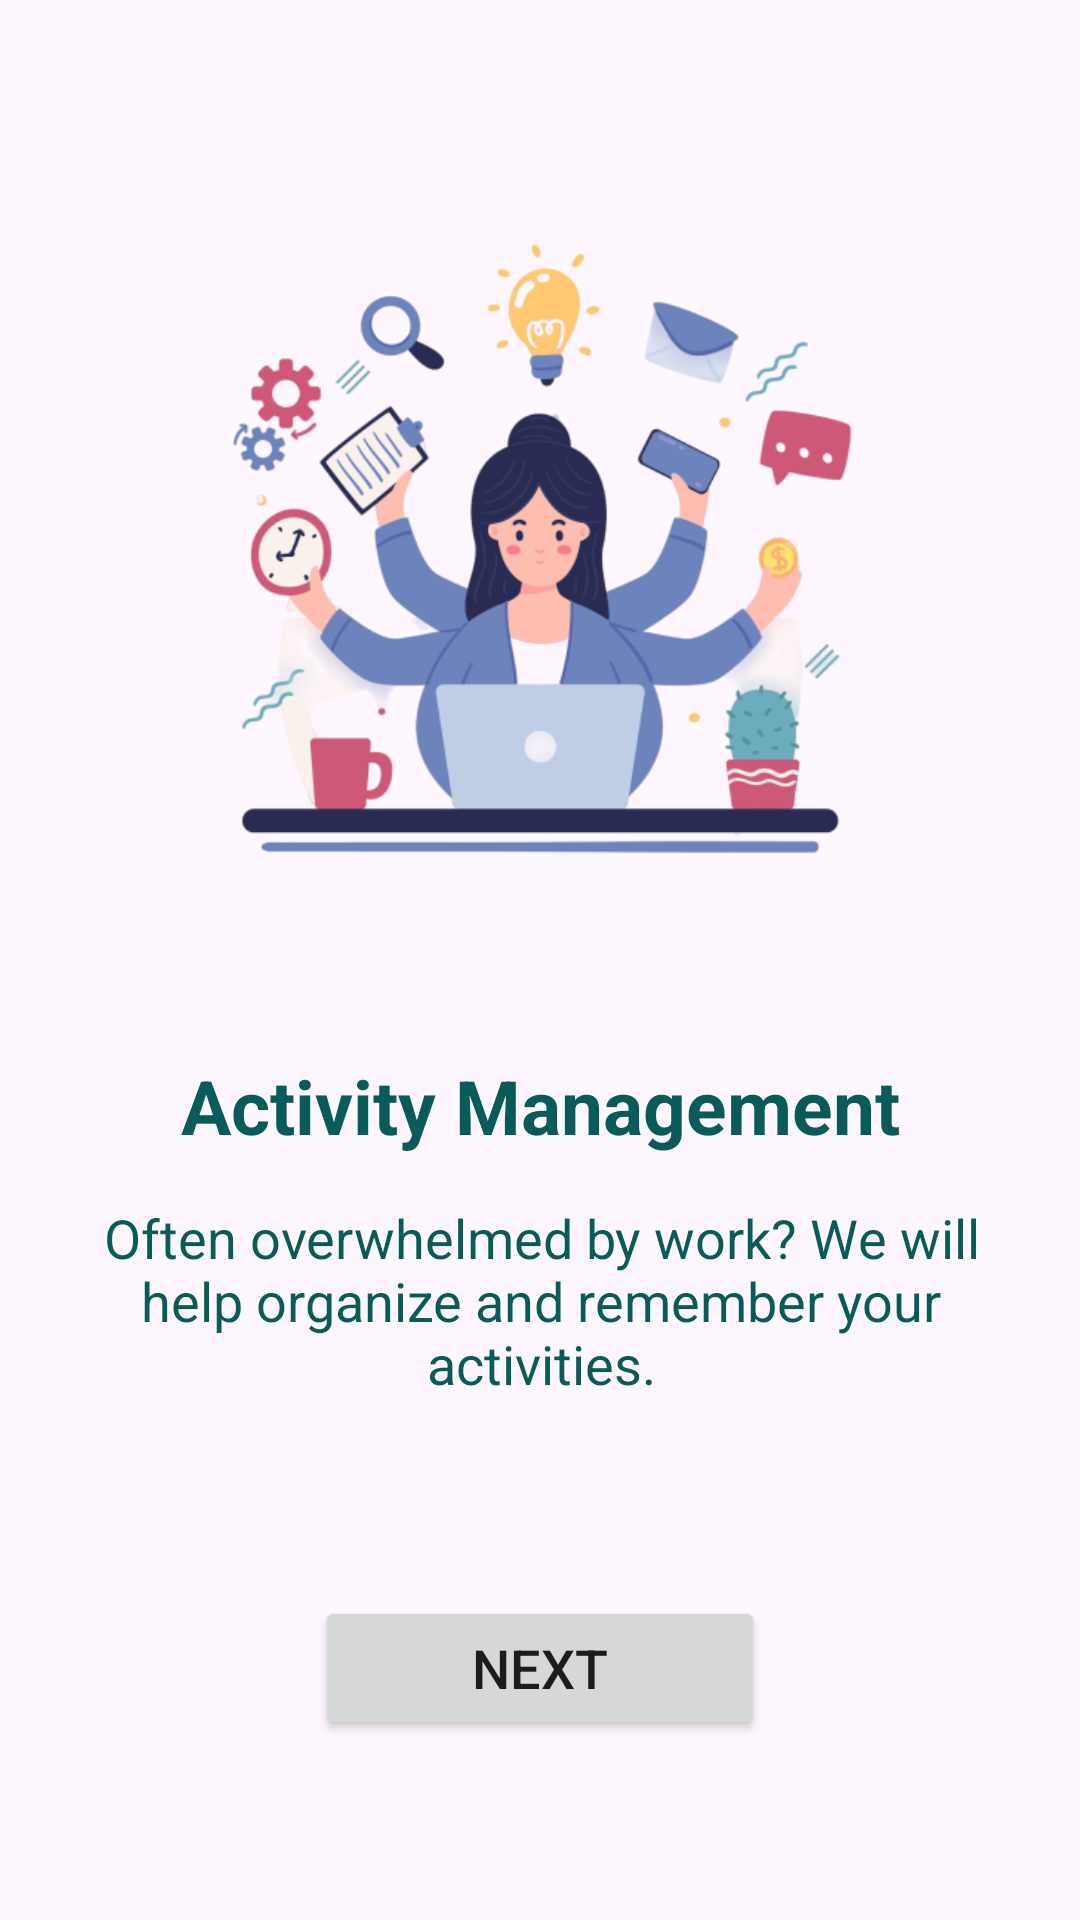

Android layout source for this screen:
<!-- AndroidManifest.xml: application theme Theme.Have -->
<!-- res/layout/activity_landing.xml -->
<?xml version="1.0" encoding="utf-8"?>
<androidx.constraintlayout.motion.widget.MotionLayout xmlns:android="http://schemas.android.com/apk/res/android"
    xmlns:app="http://schemas.android.com/apk/res-auto"
    xmlns:tools="http://schemas.android.com/tools"
    android:id="@+id/main"
    android:layout_width="match_parent"
    android:layout_height="match_parent"
    app:layoutDescription="@xml/activity_landing_scene"
    tools:context=".ui.LandingActivity">

    <ImageView
        android:id="@+id/img_landing1"
        android:layout_width="wrap_content"
        android:layout_height="wrap_content"
        app:srcCompat="@drawable/img_landing2"/>

    <TextView
        android:id="@+id/tv_landing1"
        android:layout_width="wrap_content"
        android:layout_height="wrap_content"
        android:text="@string/tv_landing2"
        android:textColor="@color/green"
        android:textSize="25sp"
        android:textStyle="bold" />

    <TextView
        android:id="@+id/desc_landing1"
        android:layout_width="wrap_content"
        android:layout_height="wrap_content"
        android:text="@string/desc_landing2"
        android:textAlignment="center"
        android:textColor="@color/green"
        android:textSize="18sp" />

    <ImageView
        android:id="@+id/img_landing2"
        android:layout_width="wrap_content"
        android:layout_height="wrap_content"
        app:srcCompat="@drawable/img_landing3"/>

    <TextView
        android:id="@+id/tv_landing2"
        android:layout_width="wrap_content"
        android:layout_height="wrap_content"
        android:text="@string/tv_landing3"
        android:textColor="@color/green"
        android:textSize="25sp"
        android:textStyle="bold" />

    <TextView
        android:id="@+id/desc_landing2"
        android:layout_width="wrap_content"
        android:layout_height="wrap_content"
        android:text="@string/desc_landing3"
        android:textAlignment="center"
        android:textColor="@color/green"
        android:textSize="18sp" />

    <ImageView
        android:id="@+id/img_landing3"
        android:layout_width="wrap_content"
        android:layout_height="wrap_content"
        app:srcCompat="@drawable/img_landing4" />

    <TextView
        android:id="@+id/tv_landing3"
        android:layout_width="wrap_content"
        android:layout_height="wrap_content"
        android:text="@string/tv_landing4"
        android:textColor="@color/green"
        android:textSize="25sp"
        android:textStyle="bold"/>

    <TextView
        android:id="@+id/desc_landing3"
        android:layout_width="wrap_content"
        android:layout_height="wrap_content"
        android:text="@string/desc_landing4"
        android:textAlignment="center"
        android:textColor="@color/green"
        android:textSize="18sp" />

    <Button
        android:id="@+id/btn_next"
        android:layout_width="150dp"
        android:layout_height="wrap_content"
        android:alpha="0"
        android:text="Next"
        android:textSize="18sp" />

    <LinearLayout
        android:id="@+id/layout_button"
        android:layout_width="wrap_content"
        android:layout_height="wrap_content"
        android:alpha="0"
        android:orientation="horizontal">

        <Button
            android:id="@+id/btn_signIn"
            android:layout_width="150dp"
            android:layout_height="wrap_content"
            android:layout_marginEnd="10dp"
            android:text="@string/signin"
            android:textSize="18sp" />

        <Button
            android:id="@+id/btn_signUp"
            android:layout_width="150dp"
            android:layout_height="wrap_content"
            android:layout_marginStart="10dp"
            android:text="@string/sign_up"
            android:textSize="18sp" />
    </LinearLayout>

</androidx.constraintlayout.motion.widget.MotionLayout>
<!-- resources referenced by this layout -->
<resources>
  <color name="green">#085B58</color>
  <!-- drawable img_landing2: png bitmap (drawable, 120590 bytes) -->
  <!-- drawable img_landing3: png bitmap (drawable, 118714 bytes) -->
  <!-- drawable img_landing4: png bitmap (drawable, 149296 bytes) -->
  <string name="desc_landing2">Often overwhelmed by work? We will help organize and remember your activities.</string>
  <string name="desc_landing3">Often sleepy in the morning? We are ready to improve your sleep patterns</string>
  <string name="desc_landing4">Often not confident? Arrange your diet with us.</string>
  <string name="sign_up">Sign Up</string>
  <string name="signin">Sign In</string>
  <string name="tv_landing2">Activity Management</string>
  <string name="tv_landing3">Sleep Management</string>
  <string name="tv_landing4">Calorie Management</string>
  <style name="Theme.Have" parent="Base.Theme.Have" />
  <style name="Base.Theme.Have" parent="Theme.Material3.DayNight.NoActionBar">
          
          
          <item name="colorPrimary">@color/green</item>
          <item name="colorOutline">@color/green</item>
          <item name="colorSecondaryContainer" />
          <item name="colorOnSecondaryContainer">@color/green</item>
          <item name="colorOnSurface">@color/green</item>
          <item name="colorPrimaryContainer">@color/green</item>
          <item name="colorOnPrimaryContainer">@color/white</item>
      </style>
  <color name="white">#FFFFFFFF</color>
</resources>
